Labelled photos from "Data Set", an image-classification folder in Pranav1173/SIH. The possible labels are: aloe vera, brahmi, datura, hibiscus, Indian olive, malabar leaf, pepper, sandalwood, tulsi, turmeric.

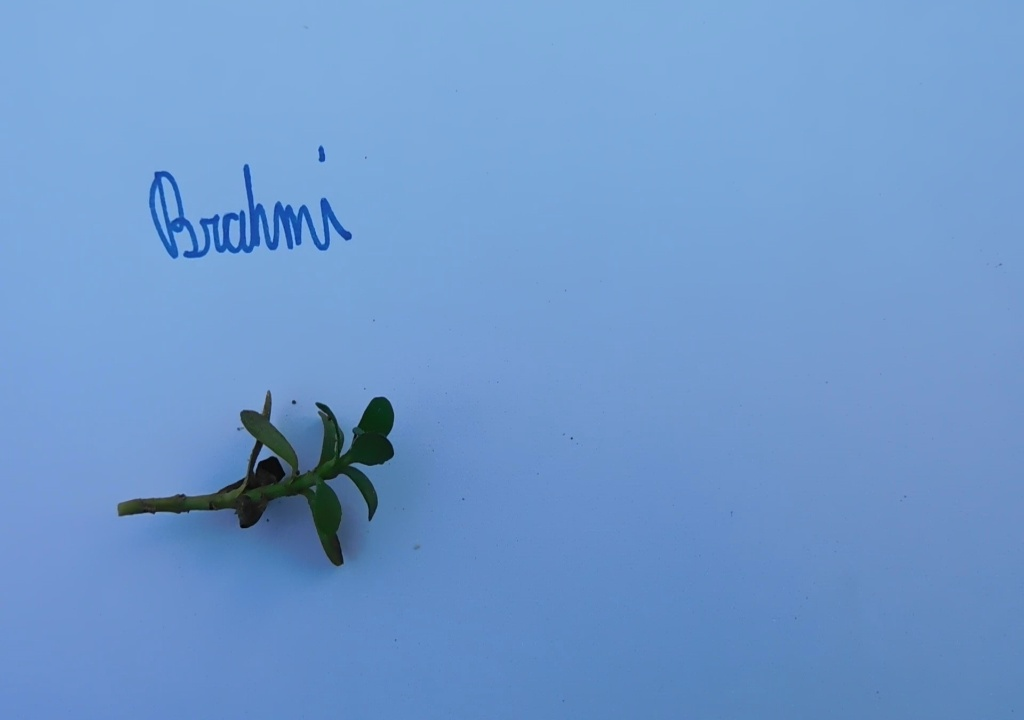
Label: brahmi

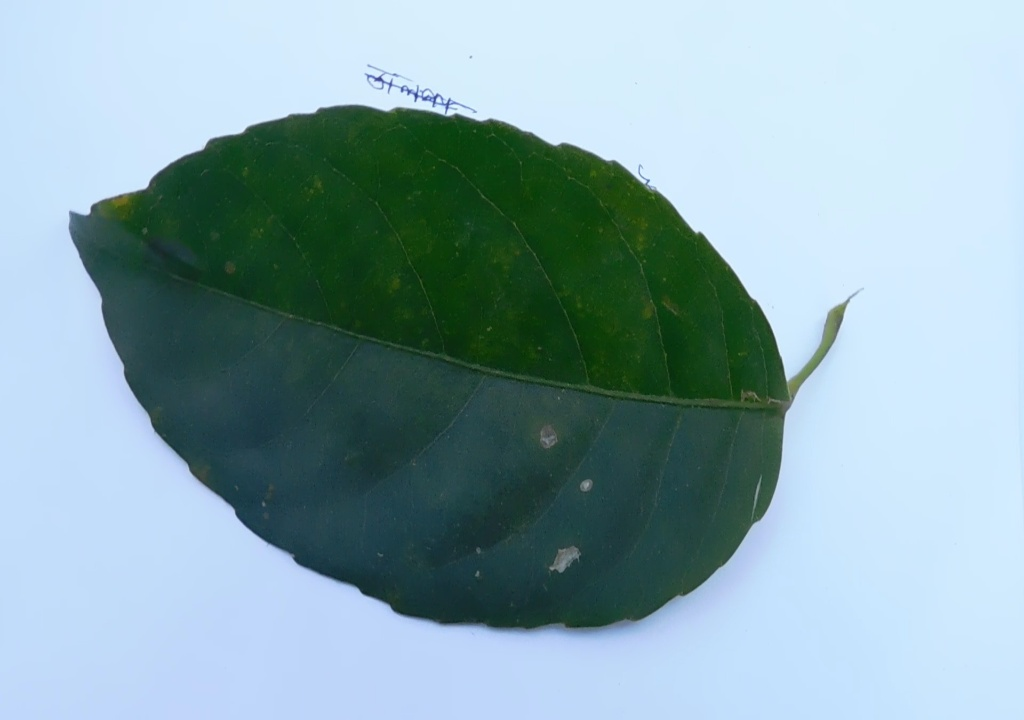
Label: Indian olive

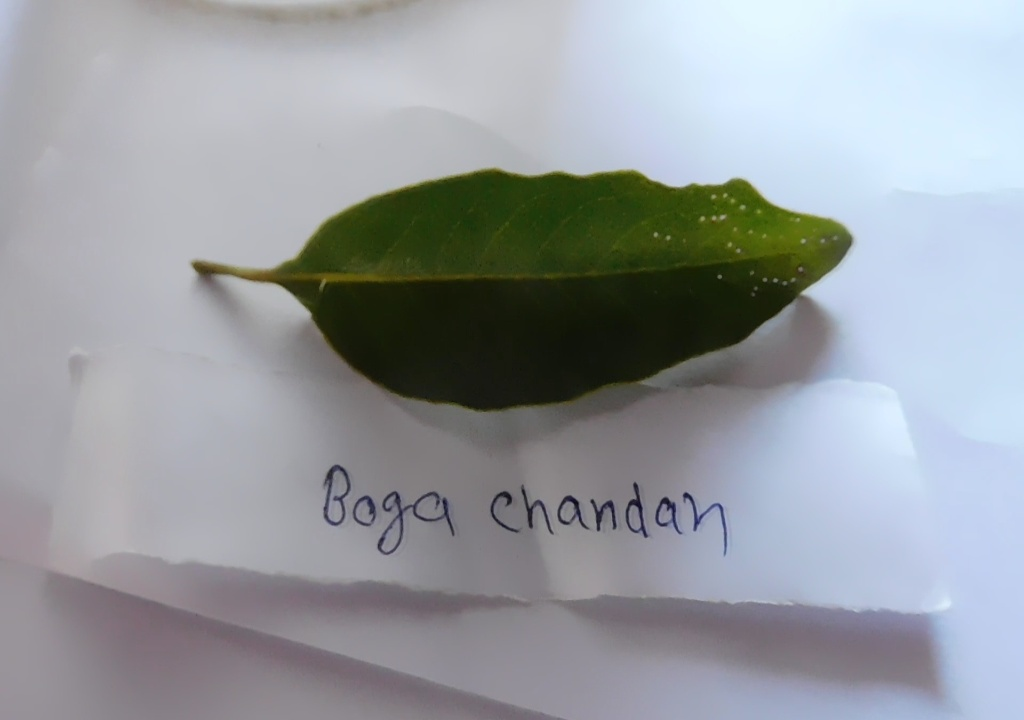
Label: sandalwood

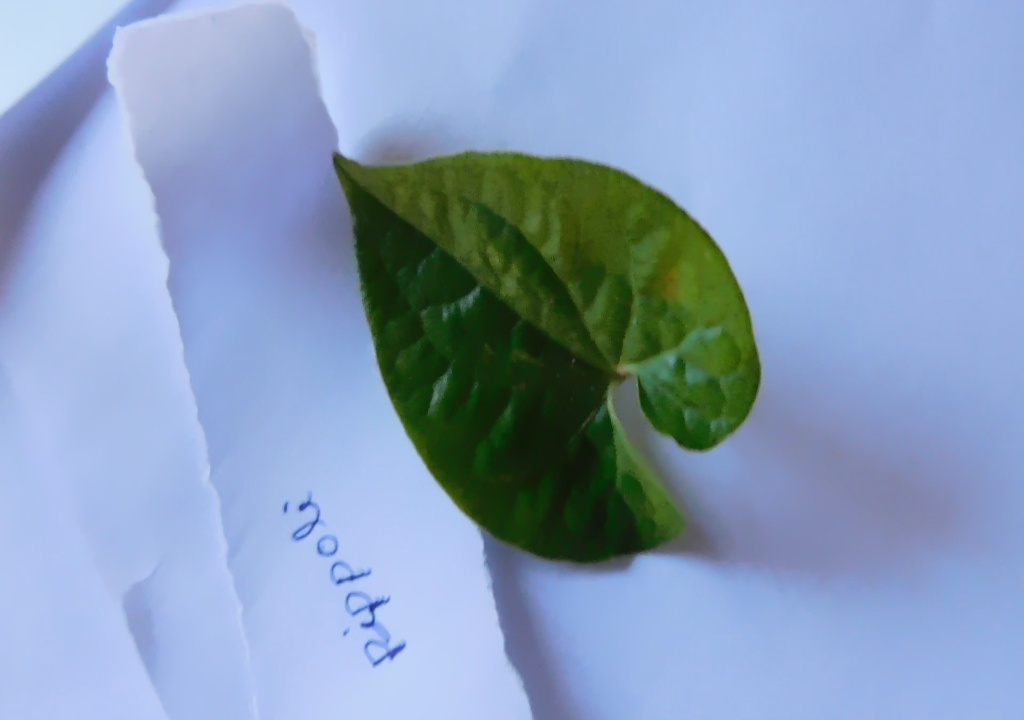
Label: pepper

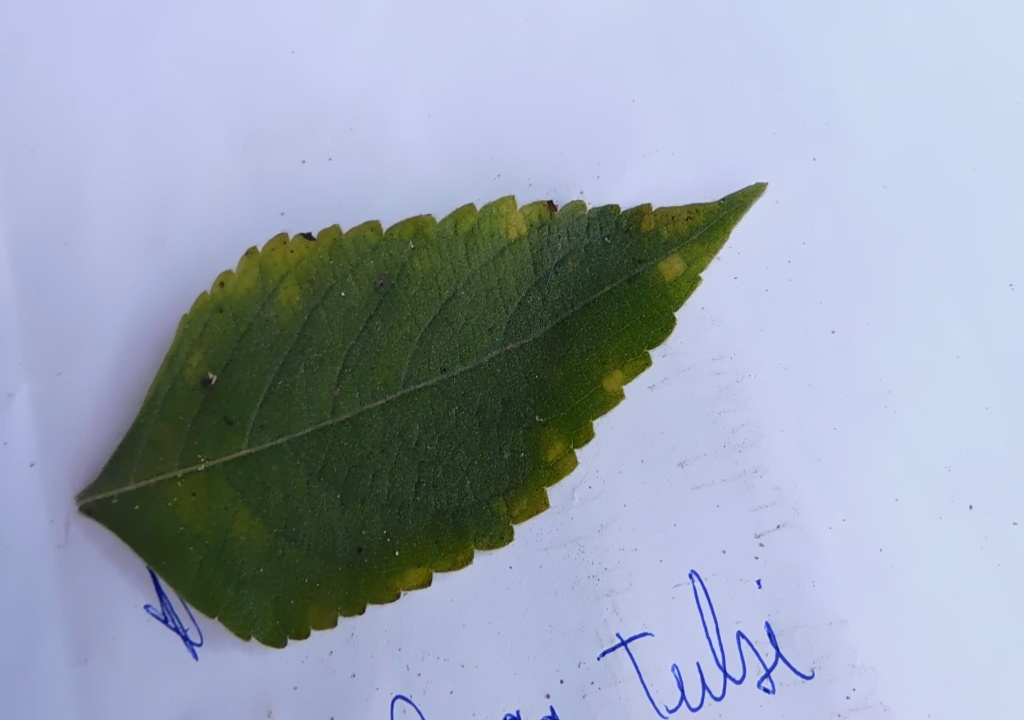
Label: tulsi

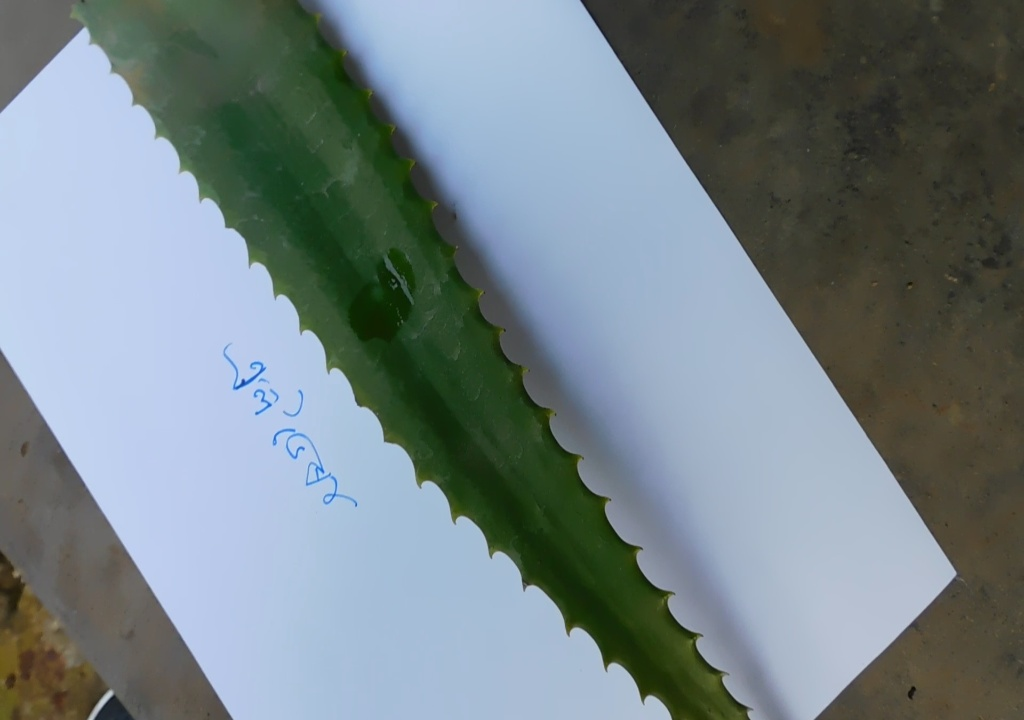
Label: aloe vera
